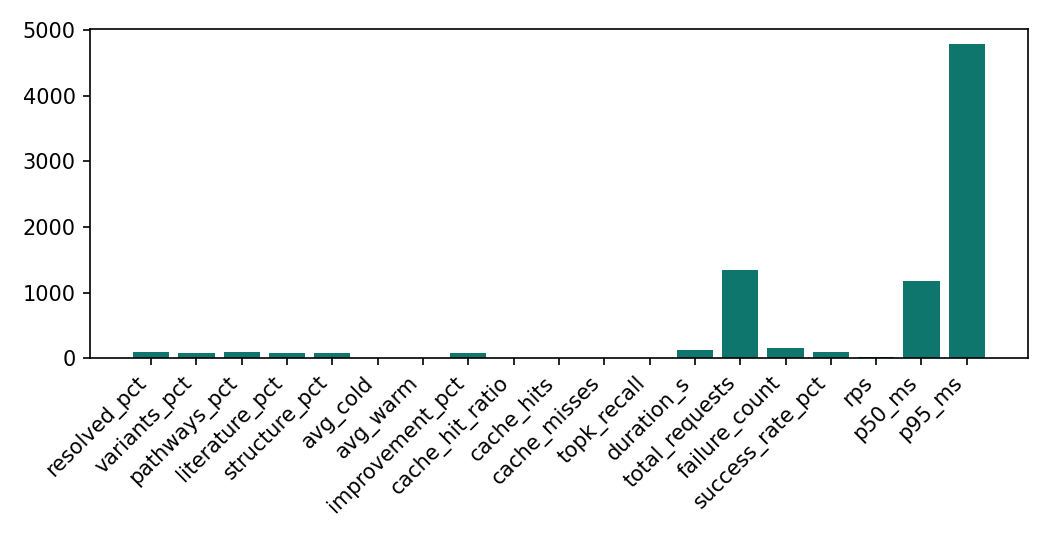

Source data for this figure (header and first rows):
metric, value
resolved_pct, 89.29
variants_pct, 85.71
pathways_pct, 87.5
literature_pct, 73.21
structure_pct, 82.14
avg_cold, 1.532
avg_warm, 0.287
improvement_pct, 81.28
cache_hit_ratio, 
cache_hits, 
cache_misses, 
topk_recall, 0.312
duration_s, 124
total_requests, 1349
failure_count, 150.0
success_rate_pct, 88.88
rps, 10.88
p50_ms, 1171
p95_ms, 4787
